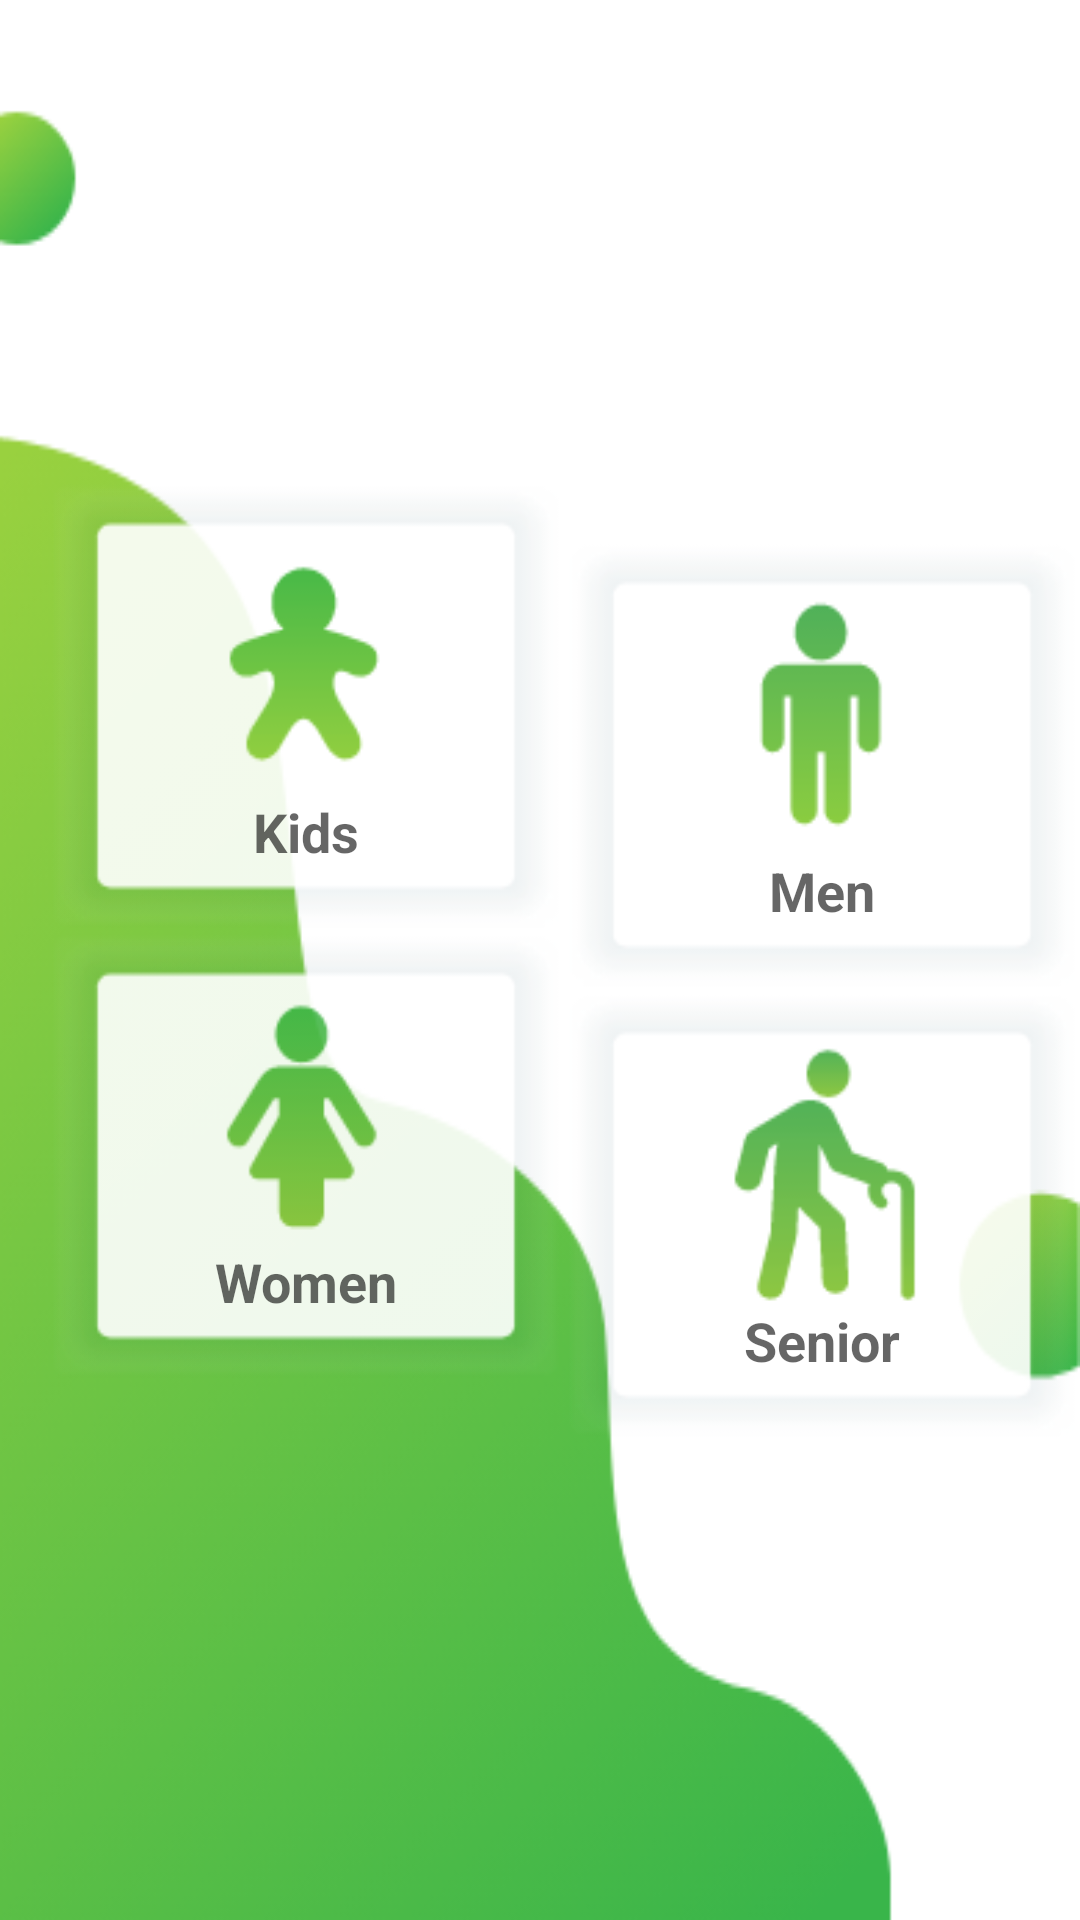

Layout XML and referenced resources for this Android screen:
<!-- AndroidManifest.xml: application theme AppTheme.NoActionBar -->
<!-- res/layout/fragment_nutrition.xml -->
<?xml version="1.0" encoding="utf-8"?>
<LinearLayout xmlns:android="http://schemas.android.com/apk/res/android"
    android:layout_width="match_parent"
    android:layout_height="match_parent"
    android:background="@drawable/nutrition_bg"
    android:gravity="center_vertical"
    android:orientation="horizontal"
    android:weightSum="2">

    <LinearLayout
        android:layout_width="0dp"
        android:layout_height="wrap_content"
        android:layout_marginStart="16dp"
        android:layout_marginTop="-10dp"
        android:layout_weight="1"
        android:orientation="vertical">

        <RelativeLayout
            android:id="@+id/cvKids"
            android:layout_width="match_parent"
            android:layout_height="150dp"
            android:background="@drawable/nutrition_kid_bg"
            android:padding="16dp">

            <TextView
                android:layout_width="match_parent"
                android:layout_height="wrap_content"
                android:layout_alignParentBottom="true"
                android:layout_gravity="bottom|center_horizontal"
                android:layout_marginBottom="5dp"
                android:text="@string/kid"
                android:textAlignment="center"
                android:textAppearance="@style/TextAppearance.AppCompat.Medium"
                android:textStyle="bold" />
        </RelativeLayout>

        <RelativeLayout
            android:id="@+id/cvWomen"
            android:layout_width="match_parent"
            android:layout_height="150dp"
            android:background="@drawable/nutrition_woman_bg"
            android:padding="16dp">

            <TextView
                android:layout_width="match_parent"
                android:layout_height="wrap_content"
                android:layout_alignParentBottom="true"
                android:layout_gravity="bottom|center_horizontal"
                android:layout_marginBottom="5dp"
                android:text="@string/woman"
                android:textAlignment="center"
                android:textAppearance="@style/TextAppearance.AppCompat.Medium"
                android:textStyle="bold" />
        </RelativeLayout>

    </LinearLayout>

    <LinearLayout
        android:layout_width="0dp"
        android:layout_height="wrap_content"
        android:layout_marginTop="10dp"
        android:layout_marginEnd="@dimen/fab_margin"
        android:layout_weight="1"
        android:orientation="vertical">

        <RelativeLayout
            android:id="@+id/cvMan"
            android:layout_width="match_parent"
            android:layout_height="150dp"
            android:background="@drawable/nutrition_men_bg"
            android:padding="16dp">

            <TextView
                android:layout_width="match_parent"
                android:layout_height="wrap_content"
                android:layout_alignParentBottom="true"
                android:layout_marginBottom="5dp"
                android:gravity="center_horizontal"
                android:text="@string/man"
                android:textAppearance="@style/TextAppearance.AppCompat.Medium"
                android:textStyle="bold" />

        </RelativeLayout>

        <RelativeLayout
            android:id="@+id/cvSenior"
            android:layout_width="match_parent"
            android:layout_height="150dp"
            android:background="@drawable/nutrition_senior_bg"
            android:padding="16dp">

            <TextView
                android:layout_width="match_parent"
                android:layout_height="wrap_content"
                android:layout_alignParentBottom="true"
                android:layout_marginBottom="5dp"
                android:text="@string/senior"
                android:textAlignment="center"
                android:textAppearance="@style/TextAppearance.AppCompat.Medium"
                android:textStyle="bold" />
        </RelativeLayout>

    </LinearLayout>

</LinearLayout>
<!-- resources referenced by this layout -->
<resources>
  <!-- drawable nutrition_bg: png bitmap (drawable, 46209 bytes) -->
  <!-- drawable nutrition_kid_bg: png bitmap (drawable, 5384 bytes) -->
  <!-- drawable nutrition_men_bg: png bitmap (drawable, 5419 bytes) -->
  <!-- drawable nutrition_senior_bg: png bitmap (drawable, 6879 bytes) -->
  <!-- drawable nutrition_woman_bg: png bitmap (drawable, 5446 bytes) -->
  <string name="kid">Kids</string>
  <string name="man">Men</string>
  <string name="senior">Senior</string>
  <string name="woman">Women</string>
  <style name="AppTheme.NoActionBar">
          <item name="windowActionBar">false</item>
          <item name="windowNoTitle">true</item>
      </style>
</resources>
